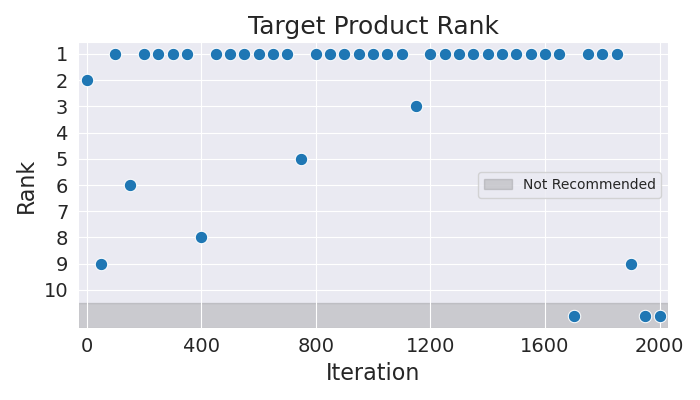

Data behind this chart, as committed beside it:
Iteration, Rank
0, 2
50, 9
100, 1
150, 6
200, 1
250, 1
300, 1
350, 1
400, 8
450, 1
500, 1
550, 1
600, 1
650, 1
700, 1
750, 5
800, 1
850, 1
900, 1
950, 1
1000, 1
1050, 1
1100, 1
1150, 3
1200, 1
1250, 1
1300, 1
1350, 1
1400, 1
1450, 1
1500, 1
1550, 1
1600, 1
1650, 1
1700, 11
1750, 1
1800, 1
1850, 1
1900, 9
1950, 11
2000, 11
